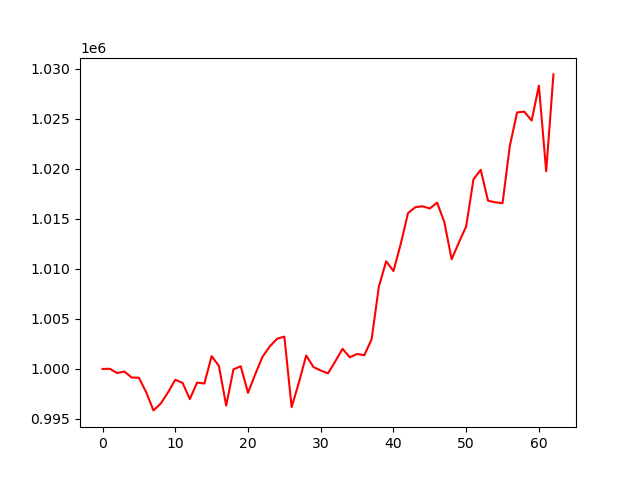

The table this chart was drawn from, first rows:
account_value, date, daily_return
1000000, 2024-01-05, 
1000017, 2024-01-08, 1.6655309999835666e-05
999588, 2024-01-09, -0.0004287
999741, 2024-01-10, 0.0001534
999143, 2024-01-11, -0.0005988
999126, 2024-01-12, -1.668334341087263e-05
997671, 2024-01-16, -0.001456
995856, 2024-01-17, -0.001819
996533, 2024-01-18, 0.0006799
997658, 2024-01-19, 0.001129
998917, 2024-01-22, 0.001262
998613, 2024-01-23, -0.0003041
996983, 2024-01-24, -0.001633
998639, 2024-01-25, 0.001661
998540, 2024-01-26, -9.928060394071014e-05
1001277, 2024-01-29, 0.002741
1000302, 2024-01-30, -0.0009738
996334, 2024-01-31, -0.003966
999961, 2024-02-01, 0.00364
1000266, 2024-02-02, 0.000305
997613, 2024-02-05, -0.002652
999474, 2024-02-06, 0.001866
1001227, 2024-02-07, 0.001753
1002256, 2024-02-08, 0.001028
1003018, 2024-02-09, 0.0007602
1003229, 2024-02-12, 0.0002106
996181, 2024-02-13, -0.007025
998639, 2024-02-14, 0.002467
1001342, 2024-02-15, 0.002707
1000190, 2024-02-16, -0.001151
999844, 2024-02-20, -0.0003462
999558, 2024-02-21, -0.0002859
1000752, 2024-02-22, 0.001195
1002012, 2024-02-23, 0.001259
1001163, 2024-02-26, -0.0008476
1001494, 2024-02-27, 0.0003311
1001370, 2024-02-28, -0.0001241
1002979, 2024-02-29, 0.001607
1008250, 2024-03-01, 0.005256
1010765, 2024-03-04, 0.002495
1009781, 2024-03-05, -0.0009736
1012487, 2024-03-06, 0.002679
1015574, 2024-03-07, 0.003049
1016163, 2024-03-08, 0.0005804
1016261, 2024-03-11, 9.59232851969194e-05
1016041, 2024-03-12, -0.0002165
1016623, 2024-03-13, 0.0005731
1014666, 2024-03-14, -0.001925
1010958, 2024-03-15, -0.003654
1012648, 2024-03-18, 0.001672
1014248, 2024-03-19, 0.00158
1018950, 2024-03-20, 0.004636
1019902, 2024-03-21, 0.0009347
1016817, 2024-03-22, -0.003024
1016655, 2024-03-25, -0.0001597
1016566, 2024-03-26, -8.757565675121537e-05
1022291, 2024-03-27, 0.005631
1025642, 2024-03-28, 0.003278
1025716, 2024-04-01, 7.230963627646858e-05
1024829, 2024-04-02, -0.0008649
... 3 more rows
